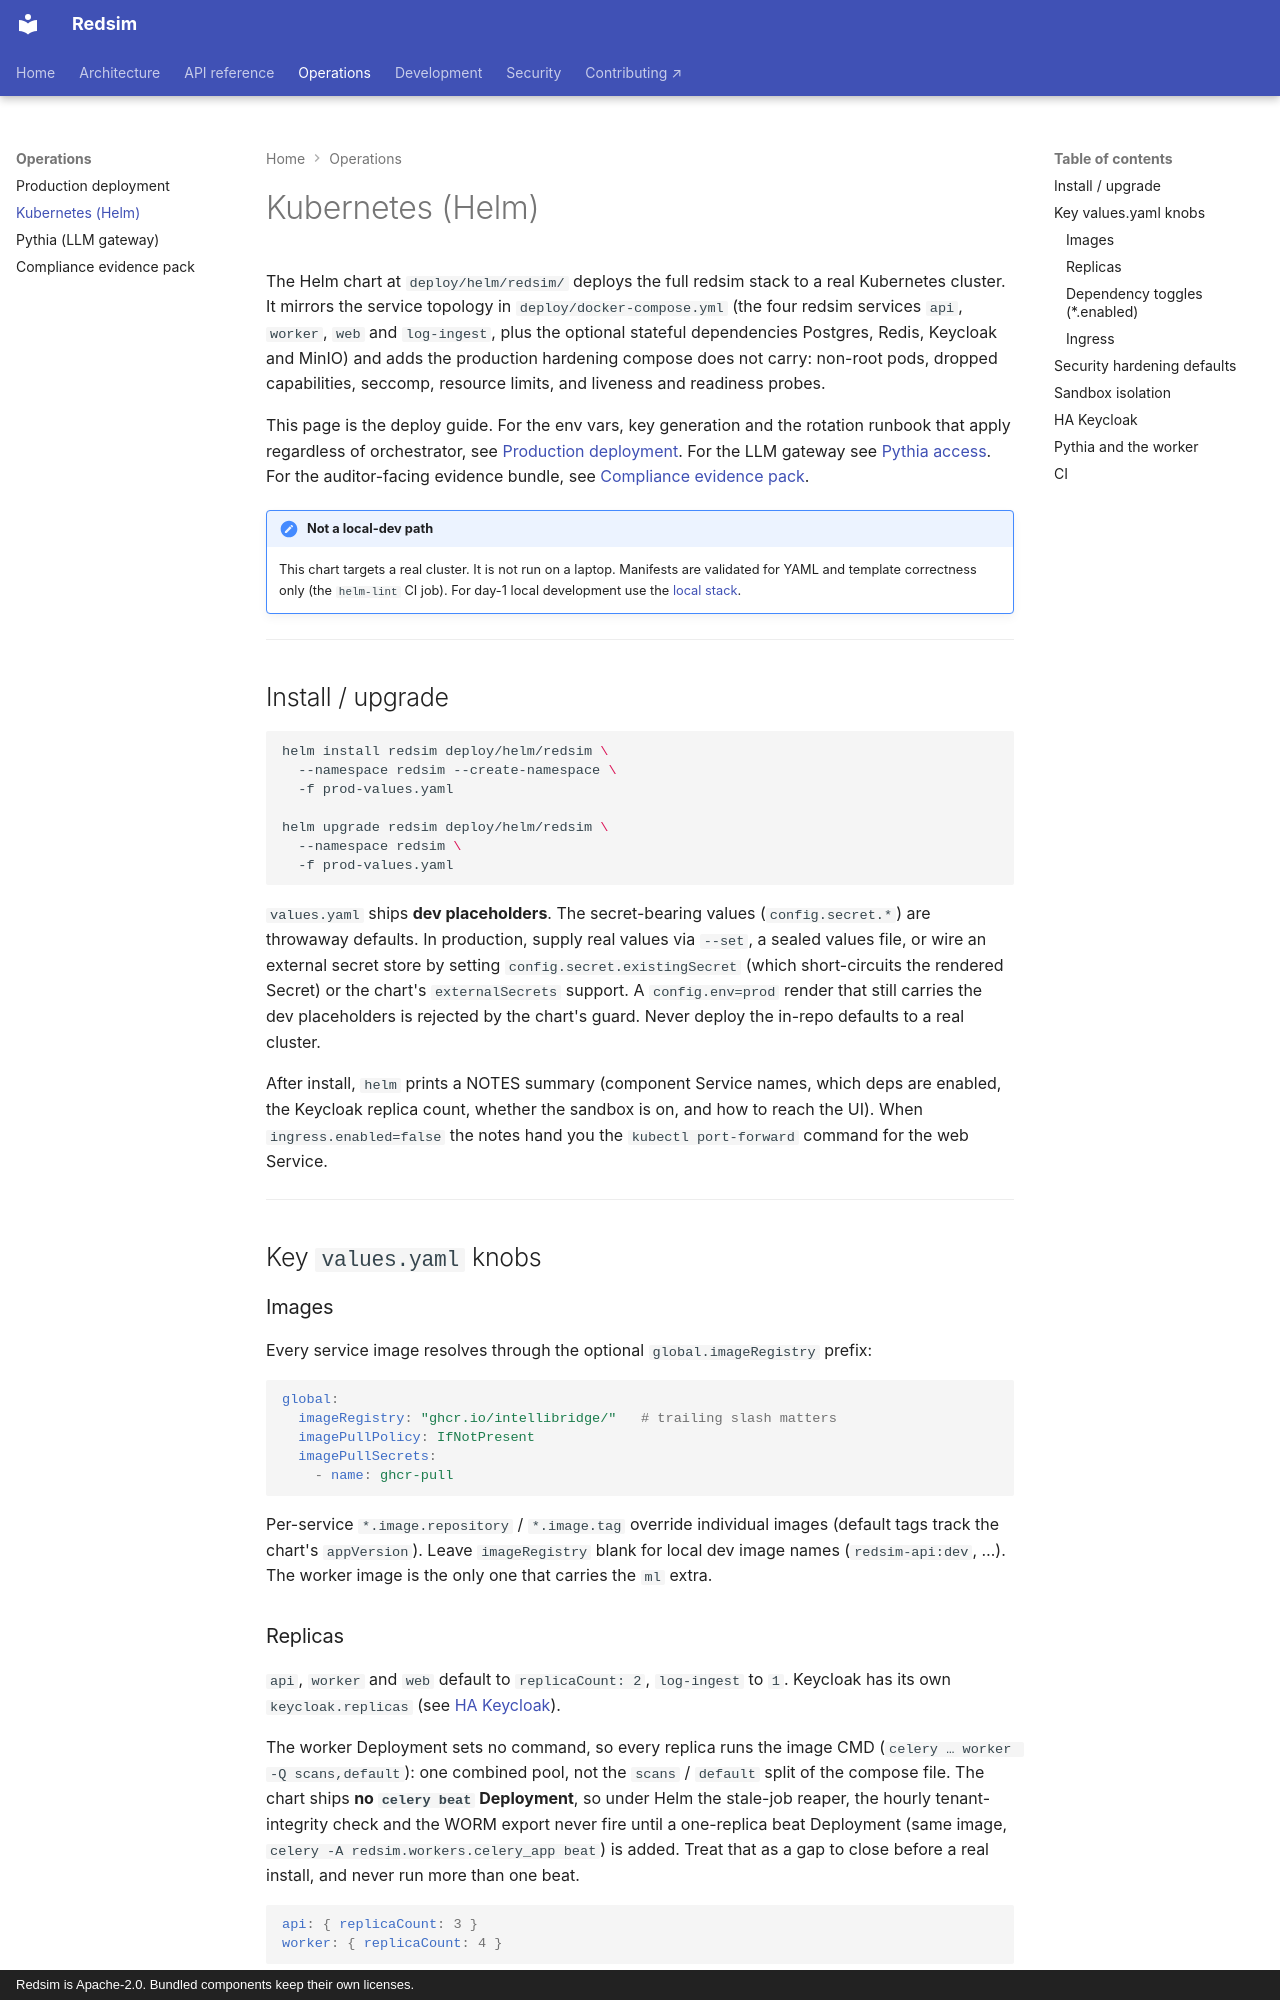

repository: IntelliBridge/ndia-red-team-simulator · page: ops/kubernetes/index.html · generator: mkdocs · copyright: Redsim is Apache-2.0. Bundled components keep their own licenses.

# Kubernetes (Helm)

The Helm chart at `deploy/helm/redsim/` deploys the full redsim stack to a
real Kubernetes cluster. It mirrors the service topology in
`deploy/docker-compose.yml` (the four redsim services `api`, `worker`, `web`
and `log-ingest`, plus the optional stateful dependencies Postgres, Redis,
Keycloak and MinIO) and adds the production hardening compose does not
carry: non-root pods, dropped capabilities, seccomp, resource limits, and
liveness and readiness probes.

This page is the deploy guide. For the env vars, key generation and the
rotation runbook that apply regardless of orchestrator, see
[Production deployment](deploy.md). For the LLM gateway see
[Pythia access](pythia.md). For the auditor-facing evidence bundle, see
[Compliance evidence pack](compliance-evidence.md).

!!! note "Not a local-dev path"
    This chart targets a real cluster. It is not run on a laptop. Manifests
    are validated for YAML and template correctness only (the `helm-lint`
    CI job). For day-1 local development use the
    [local stack](../dev/local-stack.md).

---

## Install / upgrade

```bash
helm install redsim deploy/helm/redsim \
  --namespace redsim --create-namespace \
  -f prod-values.yaml

helm upgrade redsim deploy/helm/redsim \
  --namespace redsim \
  -f prod-values.yaml
```

`values.yaml` ships **dev placeholders**. The secret-bearing values
(`config.secret.*`) are throwaway defaults. In production, supply real values
via `--set`, a sealed values file, or wire an external secret store by
setting `config.secret.existingSecret` (which short-circuits the rendered
Secret) or the chart's `externalSecrets` support. A `config.env=prod` render
that still carries the dev placeholders is rejected by the chart's guard.
Never deploy the in-repo defaults to a real cluster.

After install, `helm` prints a NOTES summary (component Service names, which
deps are enabled, the Keycloak replica count, whether the sandbox is on, and
how to reach the UI). When `ingress.enabled=false` the notes hand you the
`kubectl port-forward` command for the web Service.

---

## Key `values.yaml` knobs

### Images

Every service image resolves through the optional `global.imageRegistry`
prefix:

```yaml
global:
  imageRegistry: "ghcr.io/intellibridge/"   # trailing slash matters
  imagePullPolicy: IfNotPresent
  imagePullSecrets:
    - name: ghcr-pull
```

Per-service `*.image.repository` / `*.image.tag` override individual images
(default tags track the chart's `appVersion`). Leave `imageRegistry` blank
for local dev image names (`redsim-api:dev`, …). The worker image is the
only one that carries the `ml` extra.

### Replicas

`api`, `worker` and `web` default to `replicaCount: 2`, `log-ingest` to `1`.
Keycloak has its own `keycloak.replicas` (see [HA Keycloak](#ha-keycloak)).

The worker Deployment sets no command, so every replica runs the image CMD
(`celery … worker -Q scans,default`): one combined pool, not the
`scans` / `default` split of the compose file. The chart ships **no
`celery beat` Deployment**, so under Helm the stale-job reaper, the hourly
tenant-integrity check and the WORM export never fire until a one-replica
beat Deployment (same image, `celery -A redsim.workers.celery_app beat`) is
added. Treat that as a gap to close before a real install, and never run more
than one beat.

```yaml
api: { replicaCount: 3 }
worker: { replicaCount: 4 }
```
